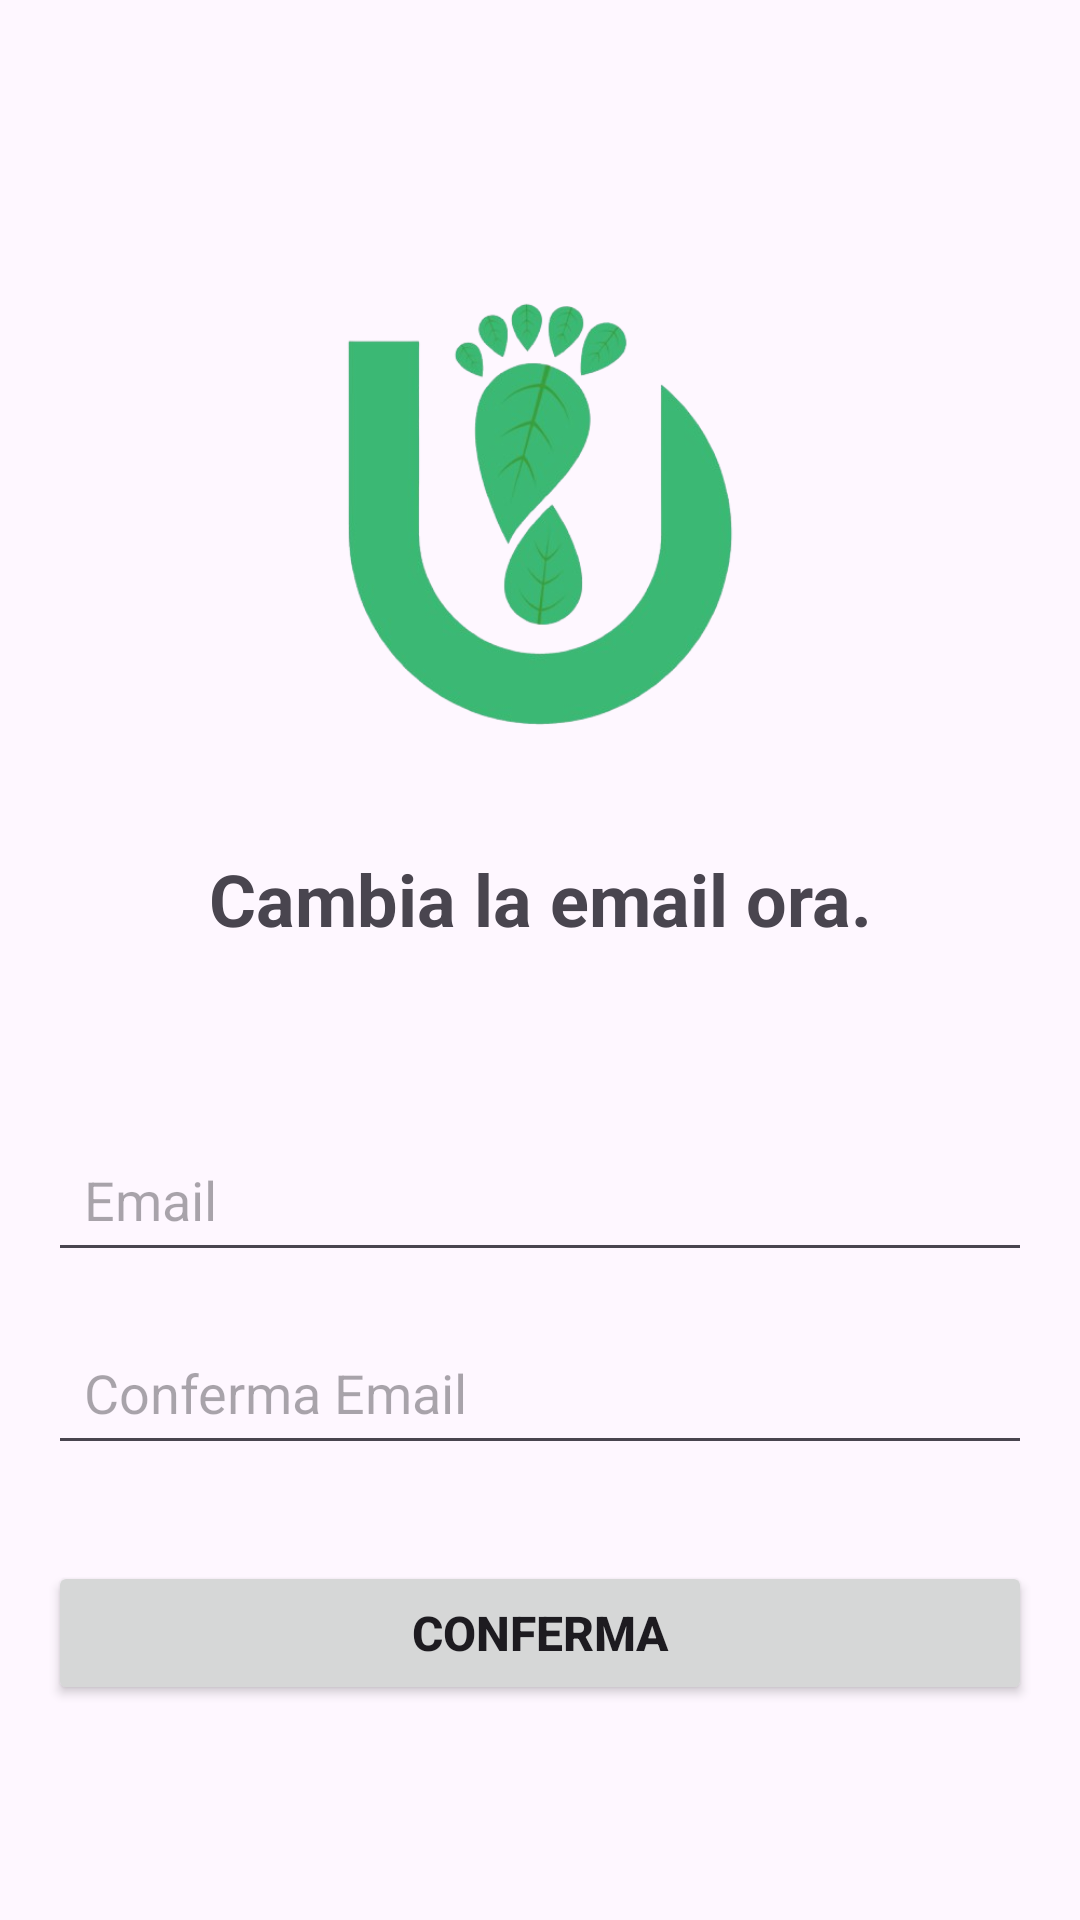

Android layout source for this screen:
<!-- AndroidManifest.xml: application theme Theme.UTrace -->
<!-- res/layout/fragment_change_email.xml -->
<?xml version="1.0" encoding="utf-8"?>
<RelativeLayout xmlns:android="http://schemas.android.com/apk/res/android"
    xmlns:tools="http://schemas.android.com/tools"
    android:layout_width="match_parent"
    android:layout_height="match_parent"
    tools:context=".Fragment.ChangePasswordFragment">

    <LinearLayout
        android:layout_width="match_parent"
        android:layout_height="match_parent"
        android:orientation="vertical"
        android:padding="16dp"
        android:gravity="center">

        <ImageView
            android:layout_width="180dp"
            android:layout_height="180dp"
            android:src="@drawable/utrace_miniature_logo"
            android:layout_marginTop="24dp" />

        <TextView
            android:layout_width="match_parent"
            android:layout_height="wrap_content"
            android:text="Cambia la email ora."
            android:textAlignment="center"
            android:textSize="24sp"
            android:textStyle="bold"
            android:layout_marginTop="24dp"/>

        
        <EditText
            android:id="@+id/newMail"
            android:layout_width="match_parent"
            android:layout_height="wrap_content"
            android:layout_marginTop="60dp"
            android:layout_marginBottom="16dp"
            android:hint="Email"
            android:inputType="textEmailAddress"
            android:padding="12dp" />

        
        <EditText
            android:id="@+id/confirmNewMail"
            android:layout_width="match_parent"
            android:layout_height="wrap_content"
            android:hint="Conferma Email"
            android:inputType="textEmailAddress"
            android:padding="12dp"
            android:layout_marginBottom="16dp" />


        <Button
            android:id="@+id/confirmBt"
            android:layout_width="match_parent"
            android:layout_height="wrap_content"
            android:layout_marginTop="16dp"
            android:layout_marginBottom="16dp"
            android:text="Conferma"
            android:textSize="16sp"
            android:textStyle="bold" />


    </LinearLayout>

</RelativeLayout>
<!-- resources referenced by this layout -->
<resources>
  <!-- drawable utrace_miniature_logo: png bitmap (drawable, 89780 bytes) -->
  <style name="Theme.UTrace" parent="Base.Theme.UTrace" />
  <style name="Base.Theme.UTrace" parent="Theme.Material3.DayNight.NoActionBar">
          
          <item name="actionBarStyle">@style/NoRippleMenuItem</item>
          <item name="colorPrimary">@color/toolbar_background_light</item>
      </style>
  <style name="NoRippleMenuItem">
          <item name="android:background">#FFFFFF</item>
      </style>
  <color name="toolbar_background_light">#3ab874</color>
</resources>
